Run: headless pygame with SDL's dummy video driver; simulated clock (each Clock.tick advances the game by its frame time, no real sleeping); random seed 0; keys injected as events and as key.get_pressed() state; no mouse input.
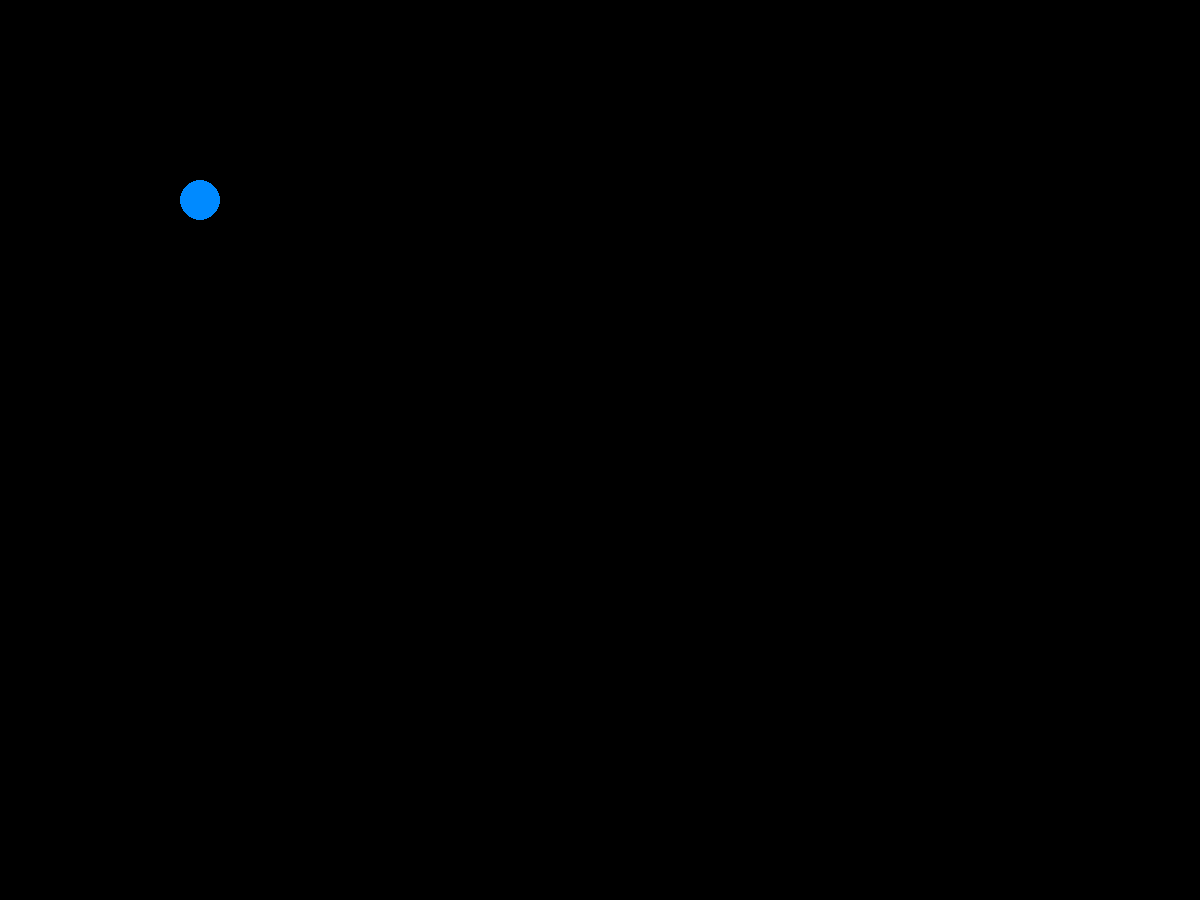
Frame 1 of 4 · flips 1–60 · no input
Frame 2 of 4 · flips 61–180 · tapped SPACE, RETURN · held RIGHT (→), D · screen unchanged from frame 1, image omitted
Frame 3 of 4 · flips 181–300 · held DOWN (↓), S · screen unchanged from frame 2, image omitted
Frame 4 of 4 · flips 301–420 · held LEFT (←), A, UP (↑), W · screen unchanged from frame 3, image omitted

The pygame program that drew these frames:

import pygame
pygame.init()

#Set Up
window = pygame.display.set_mode((1200,900))
pygame.display.set_caption("Projectile Motion")
run = True

def draw_ball(x,y):
    pygame.draw.circle(window, (0,138,255), (x,y), 20)
    return None



while run:
    for event in pygame.event.get():
        if event.type == pygame.QUIT:
            run = False
    draw_ball(200,200)
    pygame.display.update()
